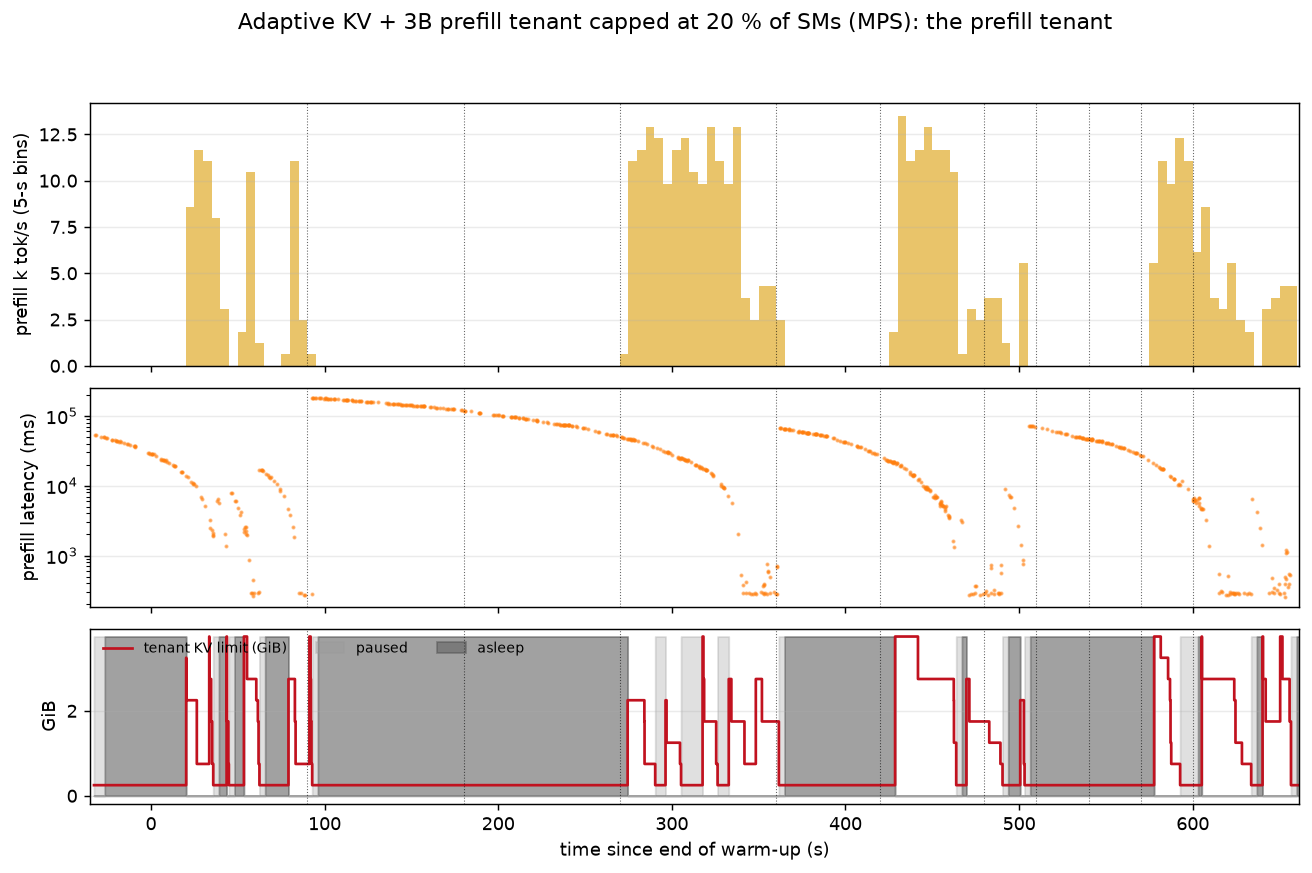

Source data for this figure (header and first rows):
ts, budget_gib, limit_gib, kvc_used_gib, tier, paused, asleep, inflight, queued, admitted, event
1794220277, 0.00, 0.25, 0.07, 1, 1, 0, 0, 0, 0, pause
1794220277, 0.00, 0.25, 0.07, 1, 1, 0, 0, 0, 0, 
1794220278, 0.00, 0.25, 0.07, 1, 1, 0, 0, 0, 0, 
1794220278, 0.00, 0.25, 0.07, 1, 1, 0, 0, 0, 0, 
1794220278, 0.00, 0.25, 0.07, 1, 1, 0, 0, 0, 0, 
1794220278, 0.00, 0.25, 0.07, 1, 1, 0, 0, 0, 0, 
1794220278, 0.00, 0.25, 0.07, 1, 1, 0, 0, 0, 0, 
1794220278, 0.00, 0.25, 0.07, 1, 1, 0, 0, 1, 0, 
1794220278, 0.00, 0.25, 0.07, 1, 1, 0, 0, 1, 0, 
1794220278, 0.00, 0.25, 0.07, 1, 1, 0, 0, 1, 0, 
1794220278, 0.00, 0.25, 0.07, 1, 1, 0, 0, 2, 0, 
1794220278, 0.00, 0.25, 0.07, 1, 1, 0, 0, 2, 0, 
1794220279, 0.00, 0.25, 0.07, 1, 1, 0, 0, 2, 0, 
1794220279, 0.00, 0.25, 0.07, 1, 1, 0, 0, 2, 0, 
1794220279, 0.00, 0.25, 0.07, 1, 1, 0, 0, 2, 0, 
1794220279, 0.00, 0.25, 0.07, 1, 1, 0, 0, 2, 0, 
1794220279, 0.00, 0.25, 0.07, 1, 1, 0, 0, 2, 0, 
1794220279, 0.00, 0.25, 0.07, 1, 1, 0, 0, 2, 0, 
1794220279, 0.00, 0.25, 0.07, 1, 1, 0, 0, 2, 0, 
1794220279, 0.00, 0.25, 0.07, 1, 1, 0, 0, 2, 0, 
1794220279, 0.00, 0.25, 0.07, 1, 1, 0, 0, 2, 0, 
1794220279, 0.00, 0.25, 0.07, 1, 1, 0, 0, 2, 0, 
1794220280, 0.00, 0.25, 0.07, 1, 1, 0, 0, 2, 0, 
1794220280, 0.00, 0.25, 0.07, 1, 1, 0, 0, 2, 0, 
1794220280, 0.00, 0.25, 0.07, 1, 1, 0, 0, 2, 0, 
1794220280, 0.00, 0.25, 0.07, 1, 1, 0, 0, 2, 0, 
1794220280, 0.00, 0.25, 0.07, 1, 1, 0, 0, 2, 0, 
1794220280, 0.00, 0.25, 0.07, 1, 1, 0, 0, 2, 0, 
1794220280, 0.00, 0.25, 0.07, 1, 1, 0, 0, 2, 0, 
1794220280, 0.00, 0.25, 0.07, 1, 1, 0, 0, 2, 0, 
1794220284, 0.00, 0.25, 0.07, 2, 1, 1, 0, 5, 0, sleep 200 3196ms
1794220284, 1.29, 0.25, 0.07, 2, 1, 1, 0, 5, 0, 
1794220284, 1.29, 0.25, 0.07, 2, 1, 1, 0, 5, 0, 
1794220284, 1.29, 0.25, 0.07, 2, 1, 1, 0, 5, 0, 
1794220284, 1.29, 0.25, 0.07, 2, 1, 1, 0, 5, 0, 
1794220284, 1.29, 0.25, 0.07, 2, 1, 1, 0, 5, 0, 
1794220284, 1.29, 0.25, 0.07, 2, 1, 1, 0, 5, 0, 
1794220284, 1.29, 0.25, 0.07, 2, 1, 1, 0, 5, 0, 
1794220284, 1.29, 0.25, 0.07, 2, 1, 1, 0, 6, 0, 
1794220284, 1.29, 0.25, 0.07, 2, 1, 1, 0, 6, 0, 
1794220285, 1.29, 0.25, 0.07, 2, 1, 1, 0, 6, 0, 
1794220285, 1.29, 0.25, 0.07, 2, 1, 1, 0, 7, 0, 
1794220285, 1.29, 0.25, 0.07, 2, 1, 1, 0, 7, 0, 
1794220285, 1.29, 0.25, 0.07, 2, 1, 1, 0, 7, 0, 
1794220285, 1.29, 0.25, 0.07, 2, 1, 1, 0, 7, 0, 
1794220285, 1.29, 0.25, 0.07, 2, 1, 1, 0, 7, 0, 
1794220285, 1.29, 0.25, 0.07, 2, 1, 1, 0, 7, 0, 
1794220285, 1.29, 0.25, 0.07, 2, 1, 1, 0, 7, 0, 
1794220285, 1.29, 0.25, 0.07, 2, 1, 1, 0, 7, 0, 
1794220285, 1.29, 0.25, 0.07, 2, 1, 1, 0, 7, 0, 
1794220286, 1.29, 0.25, 0.07, 2, 1, 1, 0, 7, 0, 
1794220286, 1.29, 0.25, 0.07, 2, 1, 1, 0, 7, 0, 
1794220286, 1.29, 0.25, 0.07, 2, 1, 1, 0, 7, 0, 
1794220286, 1.29, 0.25, 0.07, 2, 1, 1, 0, 7, 0, 
1794220286, 1.29, 0.25, 0.07, 2, 1, 1, 0, 7, 0, 
1794220286, 1.29, 0.25, 0.07, 2, 1, 1, 0, 7, 0, 
1794220286, 1.29, 0.25, 0.07, 2, 1, 1, 0, 7, 0, 
1794220286, 1.29, 0.25, 0.07, 2, 1, 1, 0, 7, 0, 
1794220286, 1.29, 0.25, 0.07, 2, 1, 1, 0, 7, 0, 
1794220286, 1.29, 0.25, 0.07, 2, 1, 1, 0, 7, 0, 
... 6,845 more rows
